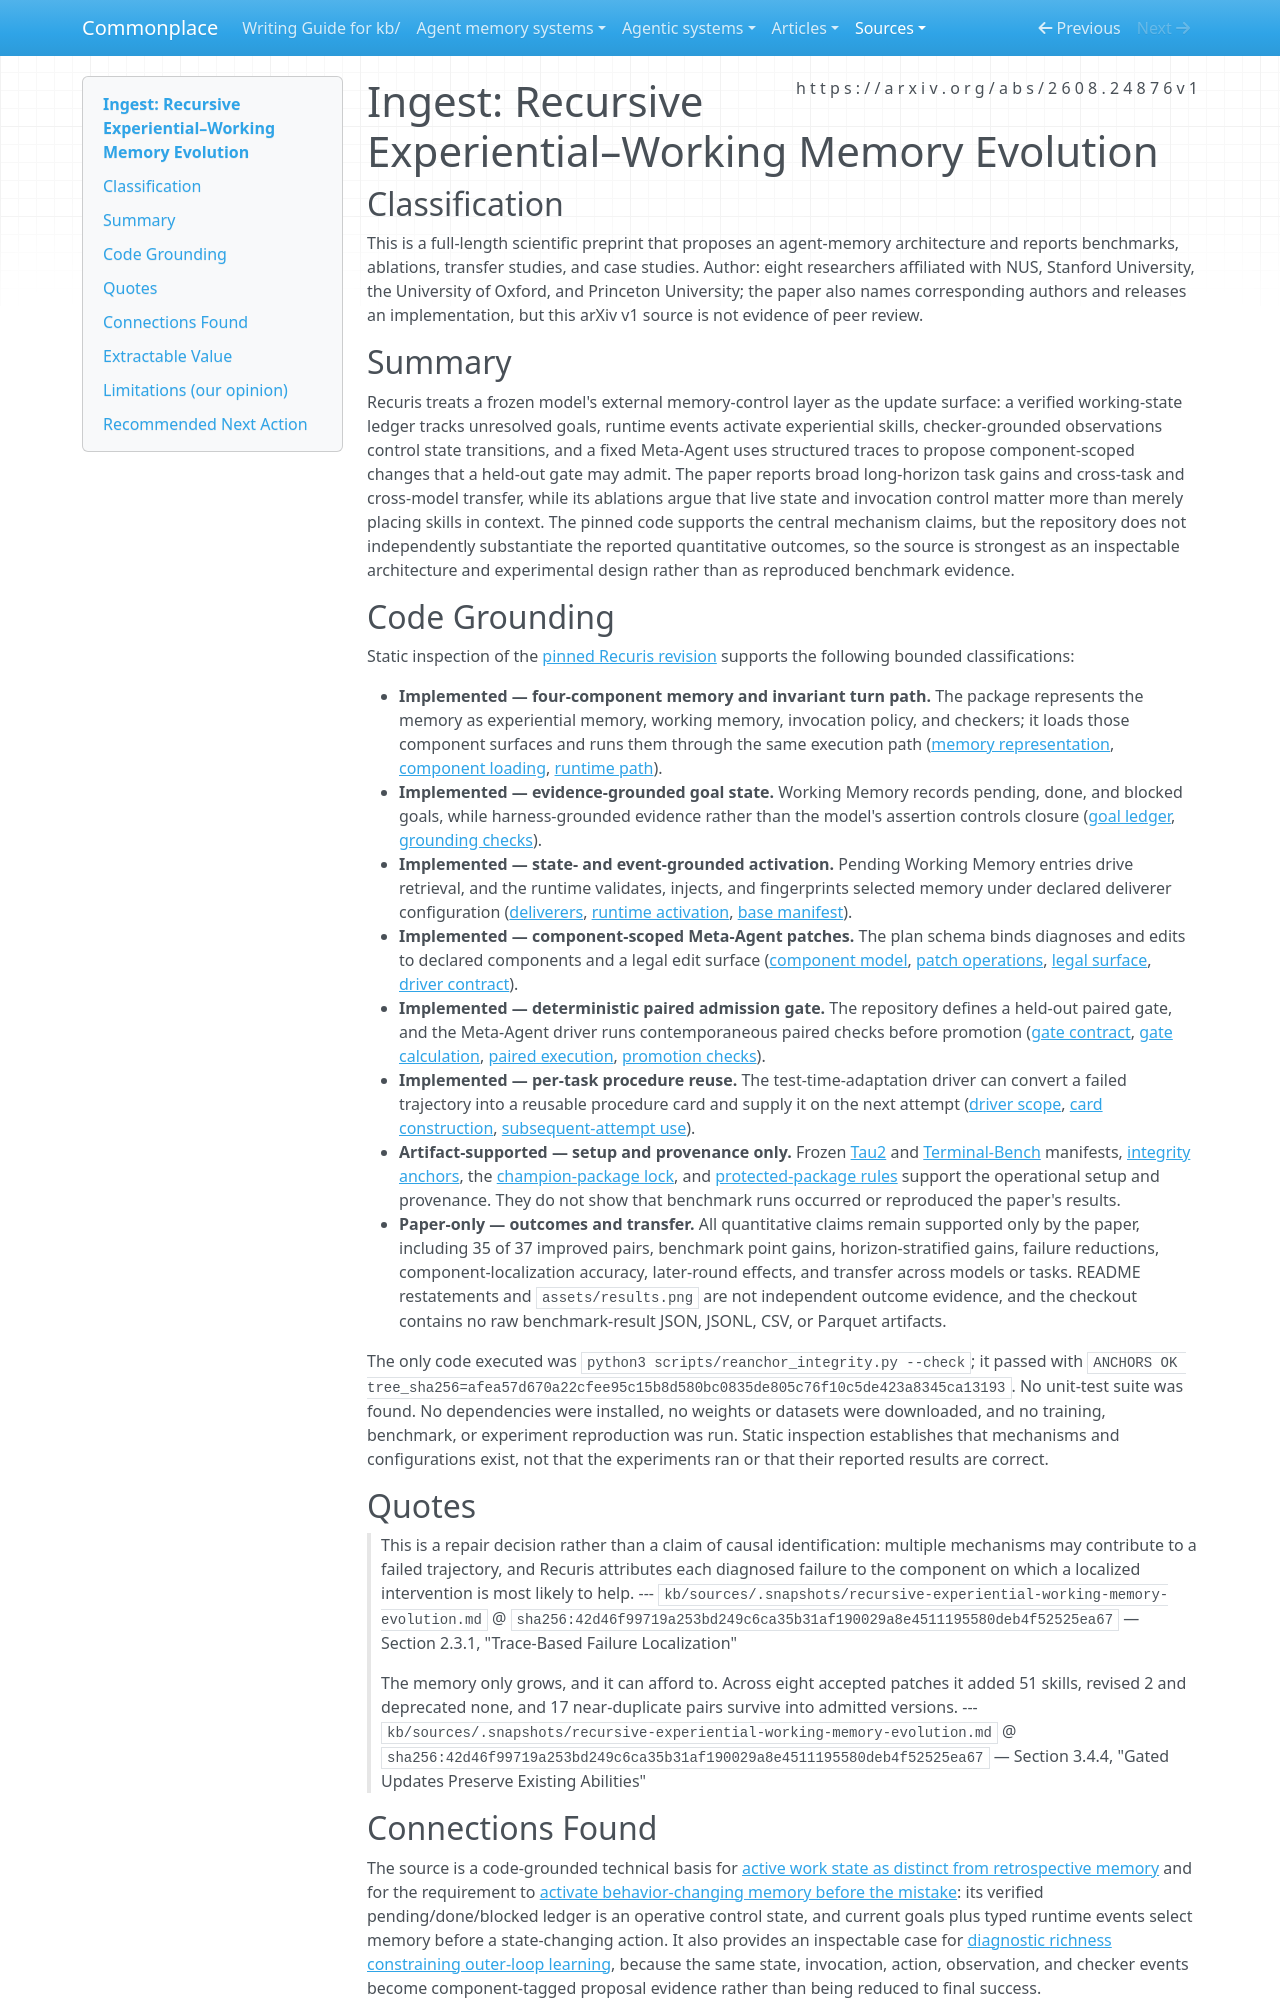

repository: zby/commonplace · page: sources/recursive-experiential-working-memory-evolution.ingest/index.html · generator: mkdocs

---
description: "Recuris couples verified working state, event-triggered skill retrieval, and gated component patches; code confirms the mechanisms, while benchmark gains remain paper-only."
source: https://arxiv.org/abs/2608.24876v1
captured: "2026-08-26"
capture: pdftotext
capture_scope: full-source
genre: scientific-paper
snapshot_sha256: 42d46f99719a253bd249c6ca35b31af190029a8e4511195580deb4f52525ea67
secondary_sources:
  - role: implementation
    source: https://github.com/Gen-Verse/Recuris/commit/f54c9dabfa370c0da495ddabe8ccbe8702b3eae7
ingested: "2026-08-26"
type: types/ingest-report.md
domains: [agent-memory, context-engineering, long-horizon-agents, self-improving-systems]
---

# Ingest: Recursive Experiential–Working Memory Evolution

## Classification

This is a full-length scientific preprint that proposes an agent-memory architecture and reports benchmarks, ablations, transfer studies, and case studies.
Author: eight researchers affiliated with NUS, Stanford University, the University of Oxford, and Princeton University; the paper also names corresponding authors and releases an implementation, but this arXiv v1 source is not evidence of peer review.

## Summary

Recuris treats a frozen model's external memory-control layer as the update surface: a verified working-state ledger tracks unresolved goals, runtime events activate experiential skills, checker-grounded observations control state transitions, and a fixed Meta-Agent uses structured traces to propose component-scoped changes that a held-out gate may admit. The paper reports broad long-horizon task gains and cross-task and cross-model transfer, while its ablations argue that live state and invocation control matter more than merely placing skills in context. The pinned code supports the central mechanism claims, but the repository does not independently substantiate the reported quantitative outcomes, so the source is strongest as an inspectable architecture and experimental design rather than as reproduced benchmark evidence.

## Code Grounding

Static inspection of the [pinned Recuris revision](https://github.com/Gen-Verse/Recuris/commit/f54c9dabfa370c0da495ddabe8ccbe8702b3eae7) supports the following bounded classifications:

- **Implemented — four-component memory and invariant turn path.** The package represents the memory as experiential memory, working memory, invocation policy, and checkers; it loads those component surfaces and runs them through the same execution path ([memory representation](https://github.com/Gen-Verse/Recuris/blob/f54c9dabfa370c0da495ddabe8ccbe8702b3eae7/src/recuris/skillmemory.py#L26-L42), [component loading](https://github.com/Gen-Verse/Recuris/blob/f54c9dabfa370c0da495ddabe8ccbe8702b3eae7/src/recuris/skillmemory.py#L167-L223), [runtime path](https://github.com/Gen-Verse/Recuris/blob/f54c9dabfa370c0da495ddabe8ccbe8702b3eae7/src/recuris/runtime.py#L192-L266)).
- **Implemented — evidence-grounded goal state.** Working Memory records pending, done, and blocked goals, while harness-grounded evidence rather than the model's assertion controls closure ([goal ledger](https://github.com/Gen-Verse/Recuris/blob/f54c9dabfa370c0da495ddabe8ccbe8702b3eae7/src/recuris/wm/ledger.py#L111-L200), [grounding checks](https://github.com/Gen-Verse/Recuris/blob/f54c9dabfa370c0da495ddabe8ccbe8702b3eae7/src/recuris/grounding.py#L137-L195)).
- **Implemented — state- and event-grounded activation.** Pending Working Memory entries drive retrieval, and the runtime validates, injects, and fingerprints selected memory under declared deliverer configuration ([deliverers](https://github.com/Gen-Verse/Recuris/blob/f54c9dabfa370c0da495ddabe8ccbe8702b3eae7/src/recuris/builtin/deliverers.py#L96-L174), [runtime activation](https://github.com/Gen-Verse/Recuris/blob/f54c9dabfa370c0da495ddabe8ccbe8702b3eae7/src/recuris/runtime.py#L282-L357), [base manifest](https://github.com/Gen-Verse/Recuris/blob/f54c9dabfa370c0da495ddabe8ccbe8702b3eae7/skill_memories/_base/manifest.yaml#L8-L23)).
- **Implemented — component-scoped Meta-Agent patches.** The plan schema binds diagnoses and edits to declared components and a legal edit surface ([component model](https://github.com/Gen-Verse/Recuris/blob/f54c9dabfa370c0da495ddabe8ccbe8702b3eae7/src/recuris/metaagent/plan_schema.py#L1-L18), [patch operations](https://github.com/Gen-Verse/Recuris/blob/f54c9dabfa370c0da495ddabe8ccbe8702b3eae7/src/recuris/metaagent/plan_schema.py#L25-L43), [legal surface](https://github.com/Gen-Verse/Recuris/blob/f54c9dabfa370c0da495ddabe8ccbe8702b3eae7/src/recuris/metaagent/plan_schema.py#L83-L89), [driver contract](https://github.com/Gen-Verse/Recuris/blob/f54c9dabfa370c0da495ddabe8ccbe8702b3eae7/src/recuris/metaagent/driver.py#L1-L25)).
- **Implemented — deterministic paired admission gate.** The repository defines a held-out paired gate, and the Meta-Agent driver runs contemporaneous paired checks before promotion ([gate contract](https://github.com/Gen-Verse/Recuris/blob/f54c9dabfa370c0da495ddabe8ccbe8702b3eae7/src/recuris/metaagent/gates.py#L1-L15), [gate calculation](https://github.com/Gen-Verse/Recuris/blob/f54c9dabfa370c0da495ddabe8ccbe8702b3eae7/src/recuris/metaagent/gates.py#L31-L75), [paired execution](https://github.com/Gen-Verse/Recuris/blob/f54c9dabfa370c0da495ddabe8ccbe8702b3eae7/src/recuris/metaagent/driver.py#L9361-L9379), [promotion checks](https://github.com/Gen-Verse/Recuris/blob/f54c9dabfa370c0da495ddabe8ccbe8702b3eae7/src/recuris/metaagent/driver.py#L9420-L9522)).
- **Implemented — per-task procedure reuse.** The test-time-adaptation driver can convert a failed trajectory into a reusable procedure card and supply it on the next attempt ([driver scope](https://github.com/Gen-Verse/Recuris/blob/f54c9dabfa370c0da495ddabe8ccbe8702b3eae7/src/recuris/tta/driver.py#L1-L35), [card construction](https://github.com/Gen-Verse/Recuris/blob/f54c9dabfa370c0da495ddabe8ccbe8702b3eae7/src/recuris/tta/driver.py#L325-L388), [subsequent-attempt use](https://github.com/Gen-Verse/Recuris/blob/f54c9dabfa370c0da495ddabe8ccbe8702b3eae7/src/recuris/tta/driver.py#L391-L490)).
- **Artifact-supported — setup and provenance only.** Frozen [Tau2](https://github.com/Gen-Verse/Recuris/blob/f54c9dabfa370c0da495ddabe8ccbe8702b3eae7/splits/tau2/split_manifest.json) and [Terminal-Bench](https://github.com/Gen-Verse/Recuris/blob/f54c9dabfa370c0da495ddabe8ccbe8702b3eae7/splits/tb21/split_manifest.json) manifests, [integrity anchors](https://github.com/Gen-Verse/Recuris/blob/f54c9dabfa370c0da495ddabe8ccbe8702b3eae7/integrity/anchors.json), the [champion-package lock](https://github.com/Gen-Verse/Recuris/blob/f54c9dabfa370c0da495ddabe8ccbe8702b3eae7/skill_memories/champions.lock.json), and [protected-package rules](https://github.com/Gen-Verse/Recuris/blob/f54c9dabfa370c0da495ddabe8ccbe8702b3eae7/docs/skill-memory-format.md#L110-L132) support the operational setup and provenance. They do not show that benchmark runs occurred or reproduced the paper's results.
- **Paper-only — outcomes and transfer.** All quantitative claims remain supported only by the paper, including 35 of 37 improved pairs, benchmark point gains, horizon-stratified gains, failure reductions, component-localization accuracy, later-round effects, and transfer across models or tasks. README restatements and `assets/results.png` are not independent outcome evidence, and the checkout contains no raw benchmark-result JSON, JSONL, CSV, or Parquet artifacts.

The only code executed was `python3 scripts/reanchor_integrity.py --check`; it passed with `ANCHORS OK tree_sha256=afea57d670a22cfee95c15b8d580bc0835de805c76f10c5de423a8345ca13193`. No unit-test suite was found. No dependencies were installed, no weights or datasets were downloaded, and no training, benchmark, or experiment reproduction was run. Static inspection establishes that mechanisms and configurations exist, not that the experiments ran or that their reported results are correct.
